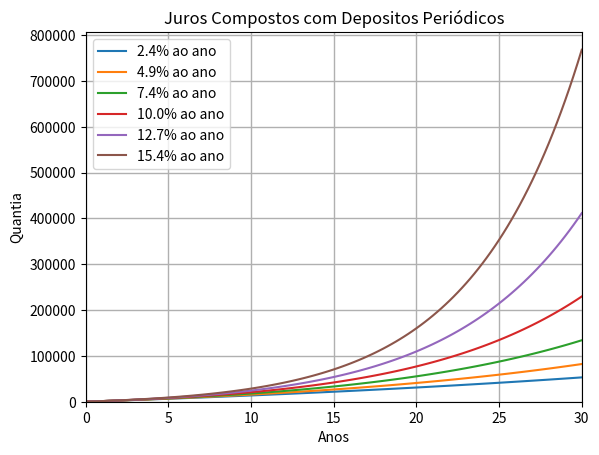

This chart was generated by the following Python code:
import numpy as np
import matplotlib.pyplot as plt

initial_deposit = 100
recuring_deposit = 100 # montlhy
time_frame = 30 # years
mothly_interest_rates = [0.002, 0.004, 0.006, 0.008, 0.01, 0.012]
APY = [ pow(1+i, 12) - 1 for i in mothly_interest_rates]

years = np.linspace(0, time_frame, (time_frame*4)+1)

def f(x, i):
    n = 12 # number of time rate is applied
    return initial_deposit*pow((1+(i/n)), n*x) + recuring_deposit*(pow(1+(i/n), n*x)-1)/(i/n)

for i in APY:
    plt.plot(years, f(years, i), label=f'{i*100:.1f}% ao ano')
plt.grid(linestyle='-', linewidth=1)
plt.xlabel("Anos")
plt.ylabel("Quantia")
plt.axis(xmin=0, xmax=time_frame, ymin=0)
plt.legend()
plt.title('Juros Compostos com Depositos Periódicos')

plt.show()